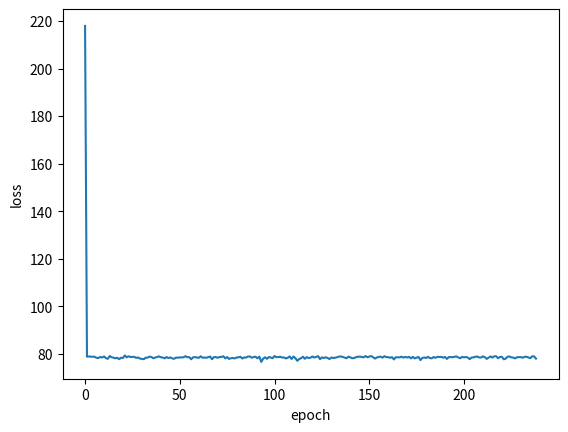

Write the Python code that produced this figure.
import numpy as np
import matplotlib.pyplot as plt
np.random.seed(0)



# generate data
def generate_data(n= 1000):
  np.random.seed(0)
  x = np.linspace(-5.0, 5.0, n).reshape(-1,1)
  y= (29 * x + 30 * np.random.rand(n,1)).squeeze()
  x = np.hstack((np.ones_like(x), x))
  return x,y


# generate data
x,y= generate_data()
# check the shape
y = y.reshape(-1,1)
print ((x.shape,y.shape))



def split_data(x,y,train_perc=0.8):
  N=x.shape[0]
  train_size=round(train_perc*N)
  x_train,y_train=x[:train_size,:],y[:train_size]
  x_test,y_test=x[train_size:,:],y[train_size:]
  return x_train,y_train,x_test,y_test



x_train,y_train,x_test,y_test=split_data(x,y)
print(f"x_train:{x_train.shape}, y_train: {y_train.shape}, x_test: {x_test.shape}, y_test: {y_test.shape}")



# plt.scatter(x_train[:,1],y_train, marker="+")
# plt.xlabel("feature")
# plt.ylabel('target')
# plt.show()

class LogisticRegression:
  

  def __init__(self):

    self.theta = None

    self.losses = None



  def linear(self, X, theta): # linear function

    return X@theta


  def MSE(self,y_pred, y_true):


    return np.mean((y_pred-y_true)**2)


  def one_gradient_mse(self,X,y,theta):


    return X.T@(self.linear(X,theta)-y)
  def Initialization(self,D):

    return np.zeros(D).reshape(-1,1)

  def update(self, theta, lr, grad):

    return theta- lr*grad
  
  def shuffle_data(self,X,y):


    ''' return a shuffle data by indx'''

    indx = np.random.permutation(X.shape[0])

    return  X[indx] , y[indx]
  
  
  def fit(self, X,y, lr=0.005,n_epoch=100):


    ''' train the model to find the best parameters or the weigth'''

    n, d = X.shape
    self.theta = self.Initialization(d)


    epoch = 0

    avg_loss = float("inf")

    loss_tolerance = 0.01  
    

    self.losses = []


    while epoch < n_epoch and avg_loss> loss_tolerance:
      
      runing_loss = 0.0

      X , y = self.shuffle_data(X,y) # shuflle the data


      for idx in range(n):

            xi =   X[idx].reshape(-1,d)
            yi =   y[idx].reshape(-1,1)


            yi_pred = self.linear(xi,self.theta)


            loss = self.MSE(yi,yi_pred)

            runing_loss = runing_loss+loss

            grad = self.one_gradient_mse(xi,yi,self.theta)


            self.theta = self.update(self.theta,lr,grad)
      avg_loss = runing_loss/n
      if epoch%5 ==0:
        print(f"at epoch = {epoch}, loss = {avg_loss}")
 
      self.losses.append(avg_loss)

      if np.linalg.norm(grad)<0.1:
        break
      epoch +=1



  def predict(self,X):

    return self.linear(X, self.theta)




model = LogisticRegression()


model.fit(x_train,y_train,n_epoch=10000)

loss =  model.losses

def plot_loss(loss):
  plt.plot(loss)
  plt.xlabel("epoch")
  plt.ylabel("loss")
  plt.show()


plot_loss(loss)




    